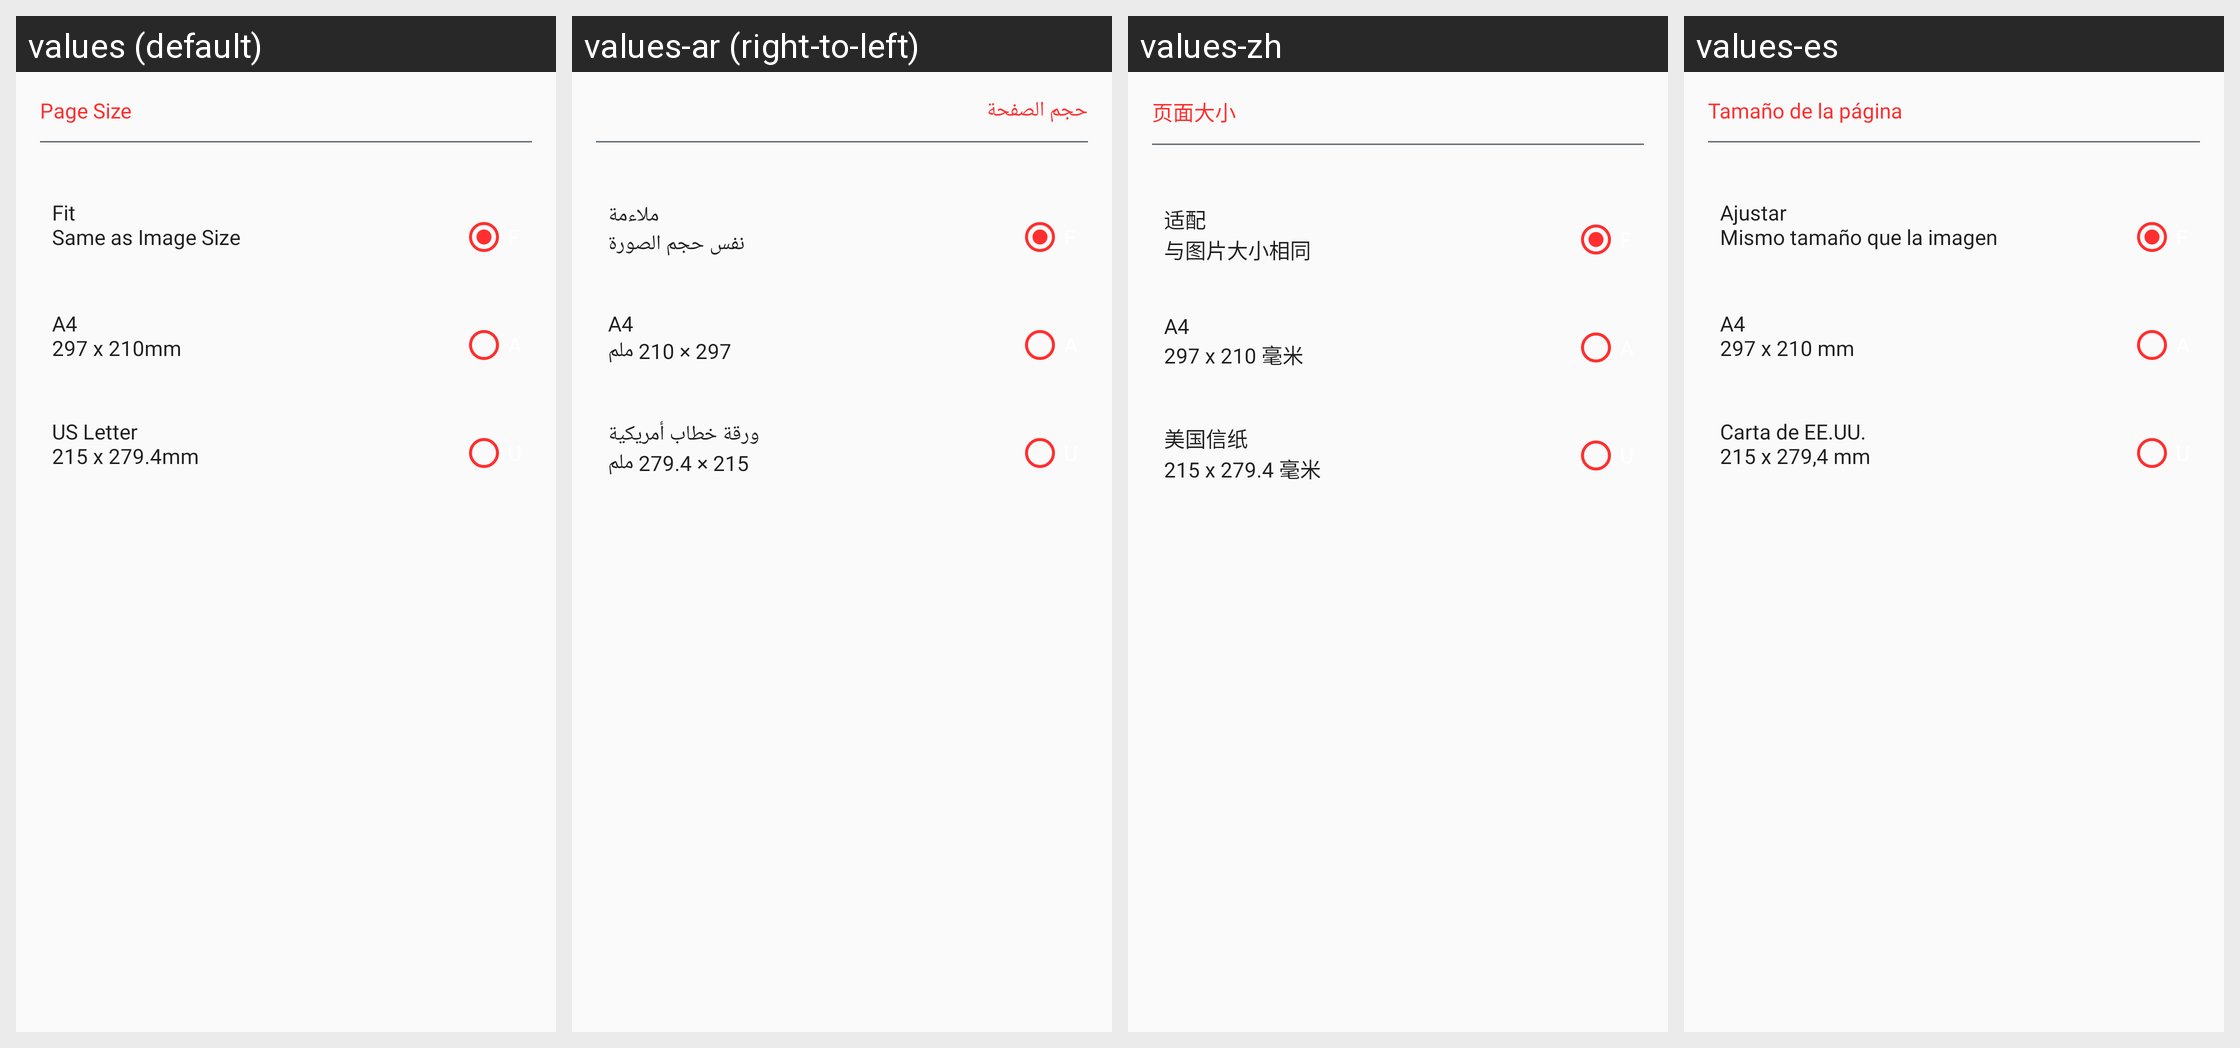

The Android screen above is rendered under several locales of the same app. Produce the string resources it draws, with the default and per-locale values.
Android screen res/layout/page_size_dailog.xml rendered under 4 locales, left to right: values (default), values-ar (right-to-left), values-zh, values-es. Device: Nexus 5 (rendered at 1080×1920; each locale shown at half size, 540×960, under a caption strip naming it); theme AppTheme.
Other locales in the repository, not shown: values-de, values-fr, values-in, values-pt-rPT.
Strings drawn on this screen, with the default value and each locale's value (text and hints the layout hard-codes, and strings that could not be matched under every locale, appear in the picture but are not listed):

page_size
  values: Page Size
  values-ar: حجم الصفحة
  values-zh: 页面大小
  values-es: Tamaño de la página

fit
  values: Fit
  values-ar: ملاءمة
  values-zh: 适配
  values-es: Ajustar

same_as_image_size
  values: Same as Image Size
  values-ar: نفس حجم الصورة
  values-zh: 与图片大小相同
  values-es: Mismo tamaño que la imagen

a4
  values: A4
  values-ar: A4
  values-zh: A4
  values-es: A4

_297_x_210mm
  values: 297 x 210mm
  values-ar: 297 × 210 ملم
  values-zh: 297 x 210 毫米
  values-es: 297 x 210 mm

us_letter
  values: US Letter
  values-ar: ورقة خطاب أمريكية
  values-zh: 美国信纸
  values-es: Carta de EE.UU.

_215_x_279_4mm
  values: 215 x 279.4mm
  values-ar: 215 × 279.4 ملم
  values-zh: 215 x 279.4 毫米
  values-es: 215 x 279,4 mm
